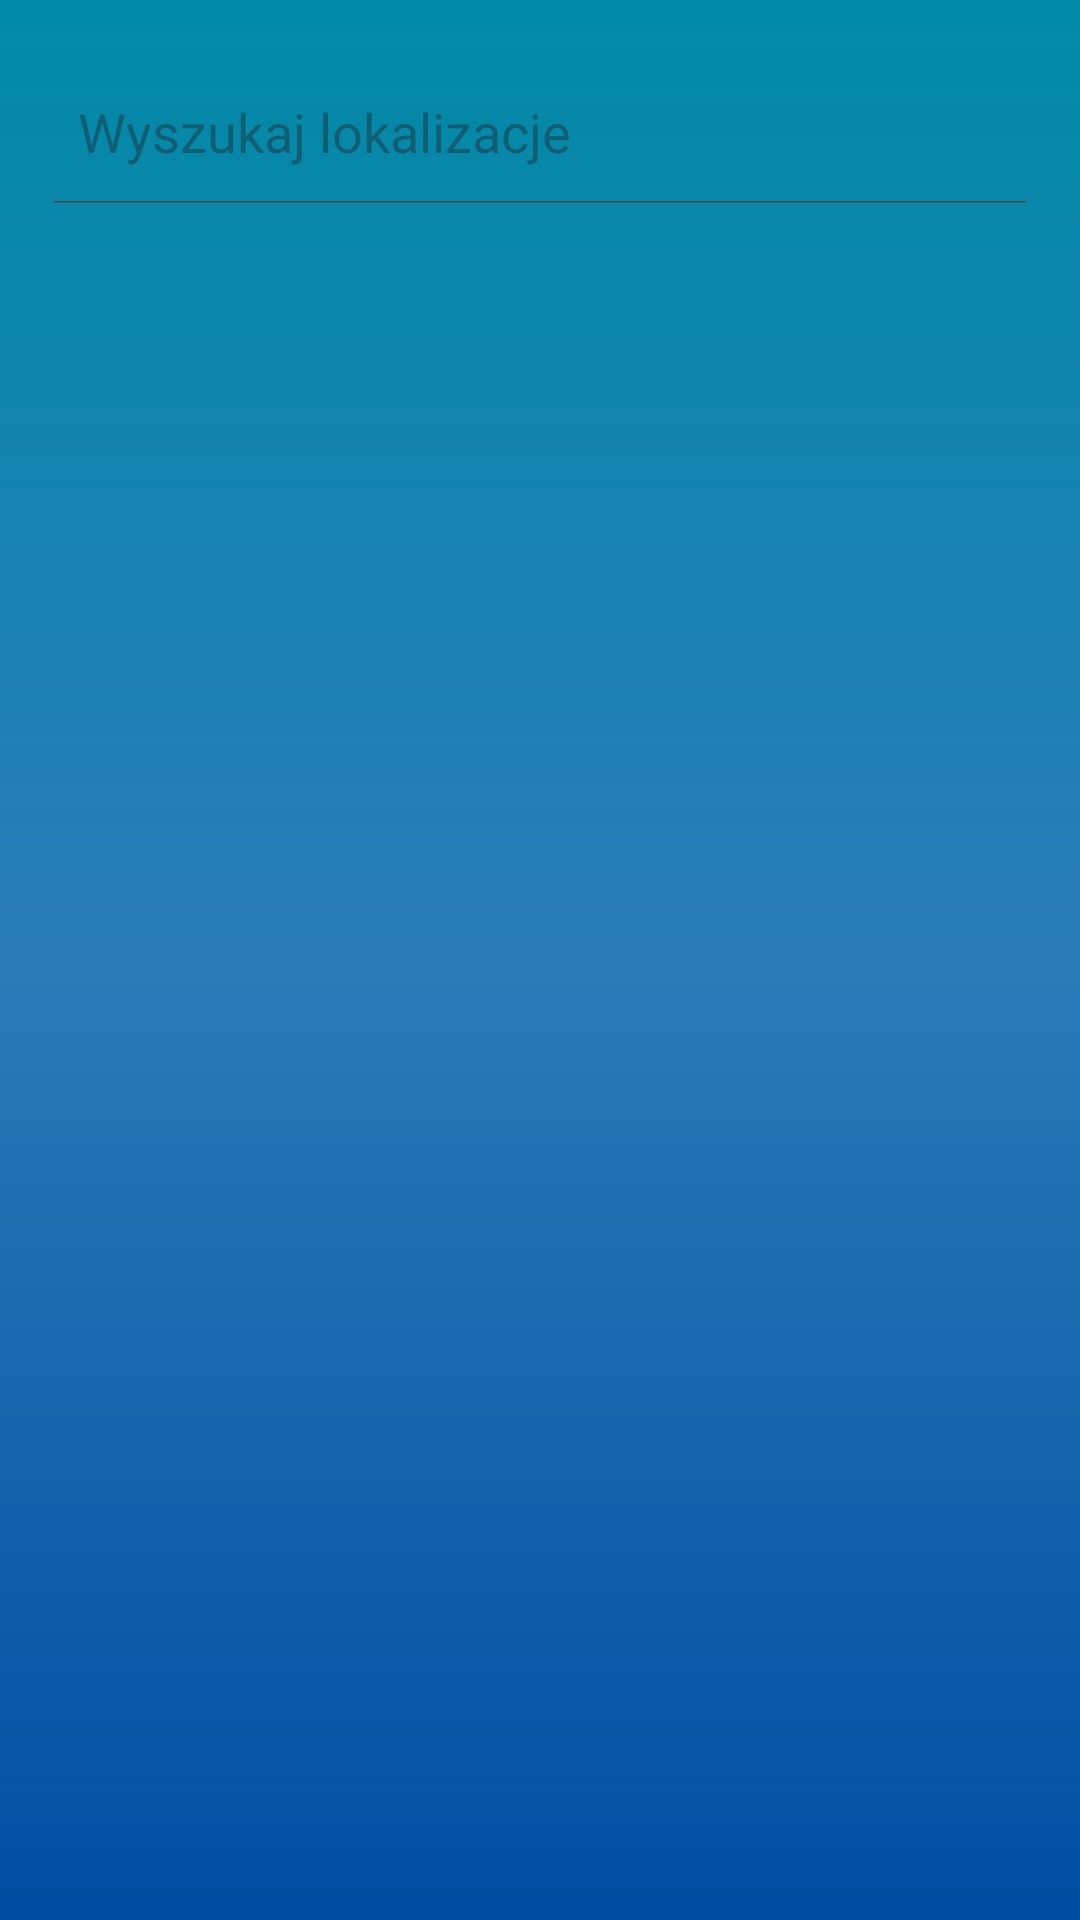

This screen was rendered from an Android layout file. Write that file and the resources it references.
<!-- AndroidManifest.xml: application theme Theme.WeatherApp -->
<!-- res/layout/activity_favourite_list.xml -->
<?xml version="1.0" encoding="utf-8"?>
<androidx.constraintlayout.widget.ConstraintLayout xmlns:android="http://schemas.android.com/apk/res/android"
    xmlns:app="http://schemas.android.com/apk/res-auto"
    xmlns:tools="http://schemas.android.com/tools"
    android:id="@+id/main"
    android:layout_width="match_parent"
    android:layout_height="match_parent"
    android:background="@drawable/menu_background"
    tools:context=".FavouriteListActivity">

    <SearchView
        android:id="@+id/searchView"
        android:layout_width="0dp"
        android:layout_height="wrap_content"
        android:layout_marginStart="10dp"
        android:layout_marginEnd="10dp"
        android:layout_marginTop="20dp"
        android:background="@drawable/searchviewshape"
        android:searchIcon="@drawable/search"
        android:queryHint="Wyszukaj lokalizacje"
        android:iconifiedByDefault="false"
        app:layout_constraintEnd_toEndOf="parent"
        app:layout_constraintStart_toStartOf="parent"
        app:layout_constraintTop_toTopOf="parent" />

    <androidx.recyclerview.widget.RecyclerView
        android:id="@+id/recyclerView"
        android:layout_width="0dp"
        android:layout_height="0dp"
        android:layout_marginTop="20dp"
        app:layout_constraintBottom_toBottomOf="parent"
        app:layout_constraintEnd_toEndOf="parent"
        app:layout_constraintStart_toStartOf="parent"
        app:layout_constraintTop_toBottomOf="@+id/searchView" />


</androidx.constraintlayout.widget.ConstraintLayout>
<!-- resources referenced by this layout -->
<resources>
  <!-- drawable menu_background (drawable) -->
  <?xml version="1.0" encoding="utf-8"?>
  <selector xmlns:android="http://schemas.android.com/apk/res/android">
      <item>
          <shape android:shape="rectangle">
              <gradient android:startColor="@color/darkBlue"
                  android:centerColor="@color/blue"
                  android:endColor="@color/blueIntense"
                  android:angle="90"
                  />
          </shape>
      </item>
  </selector>
  <!-- drawable search (drawable-large) -->
  <vector xmlns:android="http://schemas.android.com/apk/res/android"
      android:width="30dp"
      android:height="30dp"
      android:viewportWidth="20"
      android:viewportHeight="20">
      <path
          android:pathData="M19,19L14.65,14.65M9,4C11.761,4 14,6.239 14,9M17,9C17,13.418 13.418,17 9,17C4.582,17 1,13.418 1,9C1,4.582 4.582,1 9,1C13.418,1 17,4.582 17,9Z"
          android:strokeLineJoin="round"
          android:strokeWidth="2"
          android:fillColor="#00000000"
          android:strokeColor="#000000"
          android:strokeLineCap="round"/>
  </vector>
  <style name="Theme.WeatherApp" parent="Base.Theme.WeatherApp" />
  <color name="darkBlue">#004EA3</color>
  <color name="blue">#297BB8</color>
  <color name="blueIntense">#008AA5</color>
  <style name="Base.Theme.WeatherApp" parent="Theme.Material3.DayNight.NoActionBar">
          
          
      </style>
</resources>
